Image classification data set "processed_data" (AzmayenMurshid/CTSCAN-pre-processing on GitHub). Class labels (5): benign cases, normal cases, adenocarcinoma, large cell carcinoma, squamous cell carcinoma.

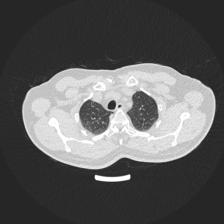
Label: benign cases

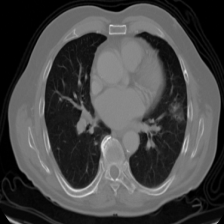
Label: squamous cell carcinoma

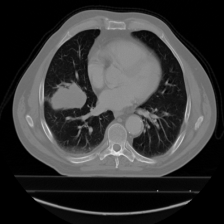
Label: adenocarcinoma

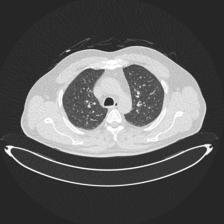
Label: normal cases

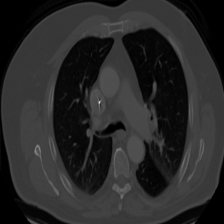
Label: large cell carcinoma

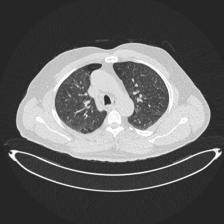
Label: benign cases
